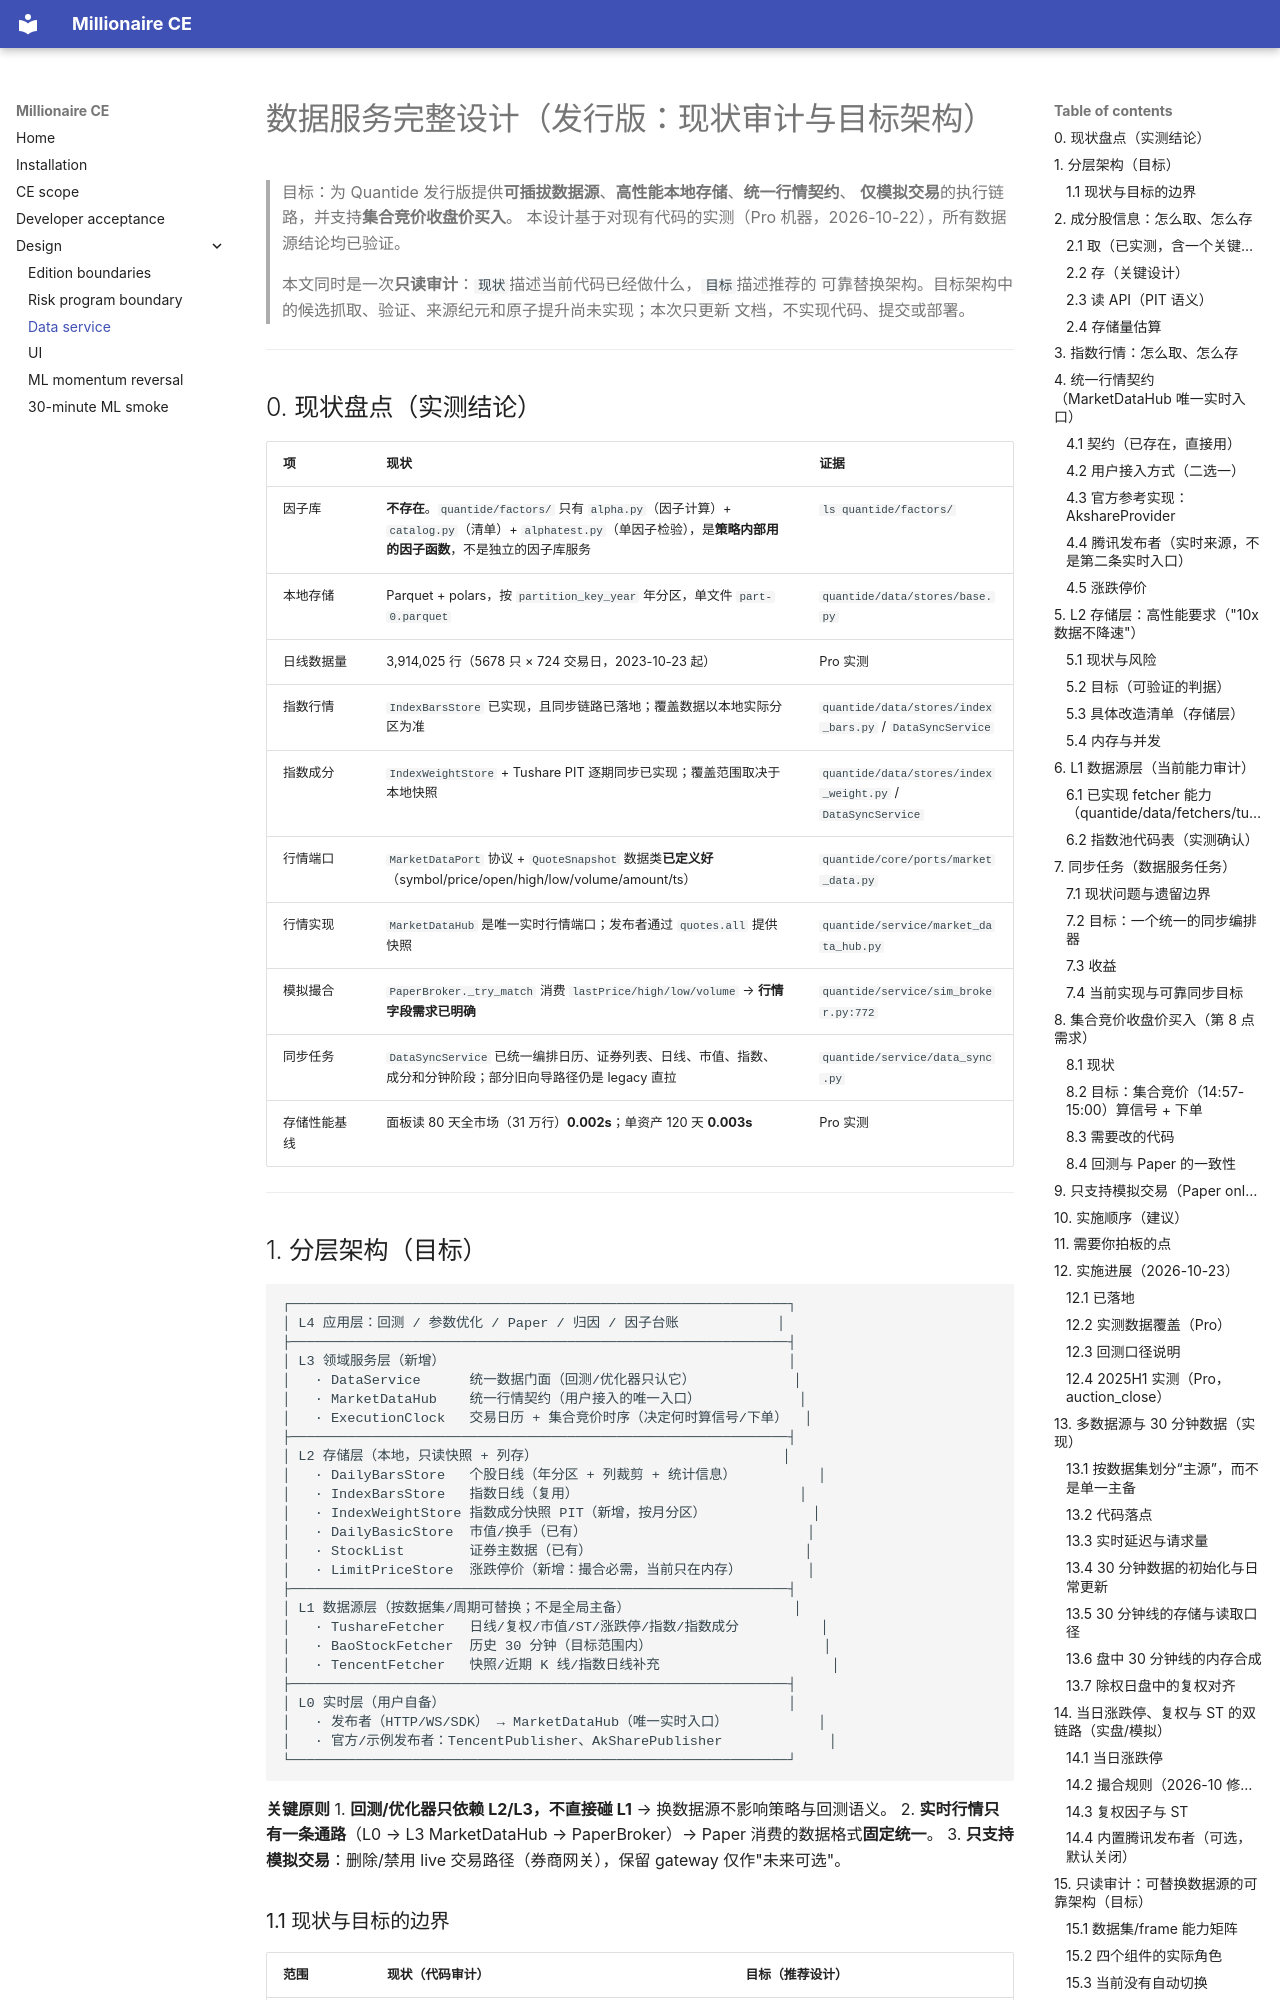

repository: zillionare/millionaire-ce · page: design/data_service/index.html · generator: mkdocs

# 数据服务完整设计（发行版：现状审计与目标架构）

> 目标：为 Quantide 发行版提供**可插拔数据源**、**高性能本地存储**、**统一行情契约**、
> **仅模拟交易**的执行链路，并支持**集合竞价收盘价买入**。
> 本设计基于对现有代码的实测（Pro 机器，2026-10-22），所有数据源结论均已验证。
>
> 本文同时是一次**只读审计**：`现状`描述当前代码已经做什么，`目标`描述推荐的
> 可靠替换架构。目标架构中的候选抓取、验证、来源纪元和原子提升尚未实现；本次只更新
> 文档，不实现代码、提交或部署。

---

## 0. 现状盘点（实测结论）

| 项 | 现状 | 证据 |
|---|---|---|
| 因子库 | **不存在**。`quantide/factors/` 只有 `alpha.py`（因子计算）+ `catalog.py`（清单）+ `alphatest.py`（单因子检验），是**策略内部用的因子函数**，不是独立的因子库服务 | `ls quantide/factors/` |
| 本地存储 | Parquet + polars，按 `partition_key_year` 年分区，单文件 `part-0.parquet` | `quantide/data/stores/base.py` |
| 日线数据量 | 3,914,025 行（5678 只 × 724 交易日，2023-10-23 起） | Pro 实测 |
| 指数行情 | `IndexBarsStore` 已实现，且同步链路已落地；覆盖数据以本地实际分区为准 | `quantide/data/stores/index_bars.py` / `DataSyncService` |
| 指数成分 | `IndexWeightStore` + Tushare PIT 逐期同步已实现；覆盖范围取决于本地快照 | `quantide/data/stores/index_weight.py` / `DataSyncService` |
| 行情端口 | `MarketDataPort` 协议 + `QuoteSnapshot` 数据类**已定义好**（symbol/price/open/high/low/volume/amount/ts） | `quantide/core/ports/market_data.py` |
| 行情实现 | `MarketDataHub` 是唯一实时行情端口；发布者通过 `quotes.all` 提供快照 | `quantide/service/market_data_hub.py` |
| 模拟撮合 | `PaperBroker._try_match` 消费 `lastPrice/high/low/volume` → **行情字段需求已明确** | `quantide/service/sim_broker.py:772` |
| 同步任务 | `DataSyncService` 已统一编排日历、证券列表、日线、市值、指数、成分和分钟阶段；部分旧向导路径仍是 legacy 直拉 | `quantide/service/data_sync.py` |
| 存储性能基线 | 面板读 80 天全市场（31 万行）**0.002s**；单资产 120 天 **0.003s** | Pro 实测 |

---
